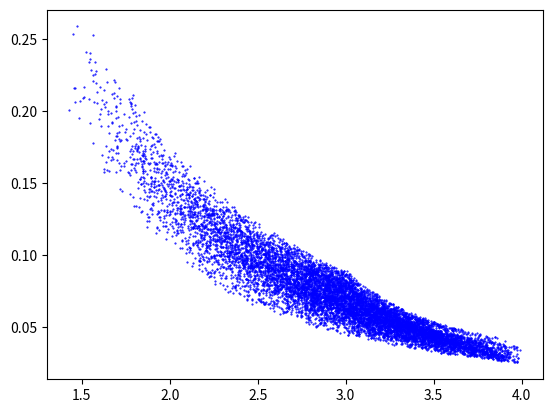

Generate this figure with matplotlib:
#!/usr/bin/env python3
# -*- coding: utf-8 -*-
"""
Created on Thu Nov  2 12:13:15 2023

[redacted]
"""
import numpy as np
import matplotlib.pyplot as plt
errArr=[]
sizeArr=[]
ellipArr =[]
for j in range(10000):
    corr_sigxx = np.random.uniform(1, 8)
    corr_sigyy = np.random.uniform(1, 8)
    corr_sigxy = np.random.uniform(-(corr_sigxx+corr_sigyy)/3, (corr_sigxx+corr_sigyy)/3)
    e1_coadd = (corr_sigxx-corr_sigyy)/(corr_sigxx+corr_sigyy)
    e2_coadd= 2*corr_sigxy/(corr_sigxx+corr_sigyy)
    err_xx = err_yy = 0.45
    err_xy =0.2
    a= np.sqrt( err_xx**2 * 4* (corr_sigxx**2+corr_sigyy**2)/(corr_sigxx+corr_sigyy)**4)
    b = np.sqrt( (err_xx**2 * 8* (corr_sigxy**2)/(corr_sigxx+corr_sigyy)**4) + (err_xy**2 * 4/(corr_sigxx+corr_sigyy)**2))
    c = np.sqrt((e1_coadd**2 *a**2 / (e1_coadd**2 + e2_coadd**2)) + (e2_coadd**2 *b**2 / (e1_coadd**2 + e2_coadd**2)) )
    size = np.sqrt(corr_sigxx + corr_sigyy)
    
    ellipArr.append(e1_coadd**2 + e2_coadd**2)
    sizeArr.append(np.sqrt(corr_sigxx+corr_sigyy))
    errArr.append(c)
plt.plot(sizeArr, errArr, 'b.', markersize =1)